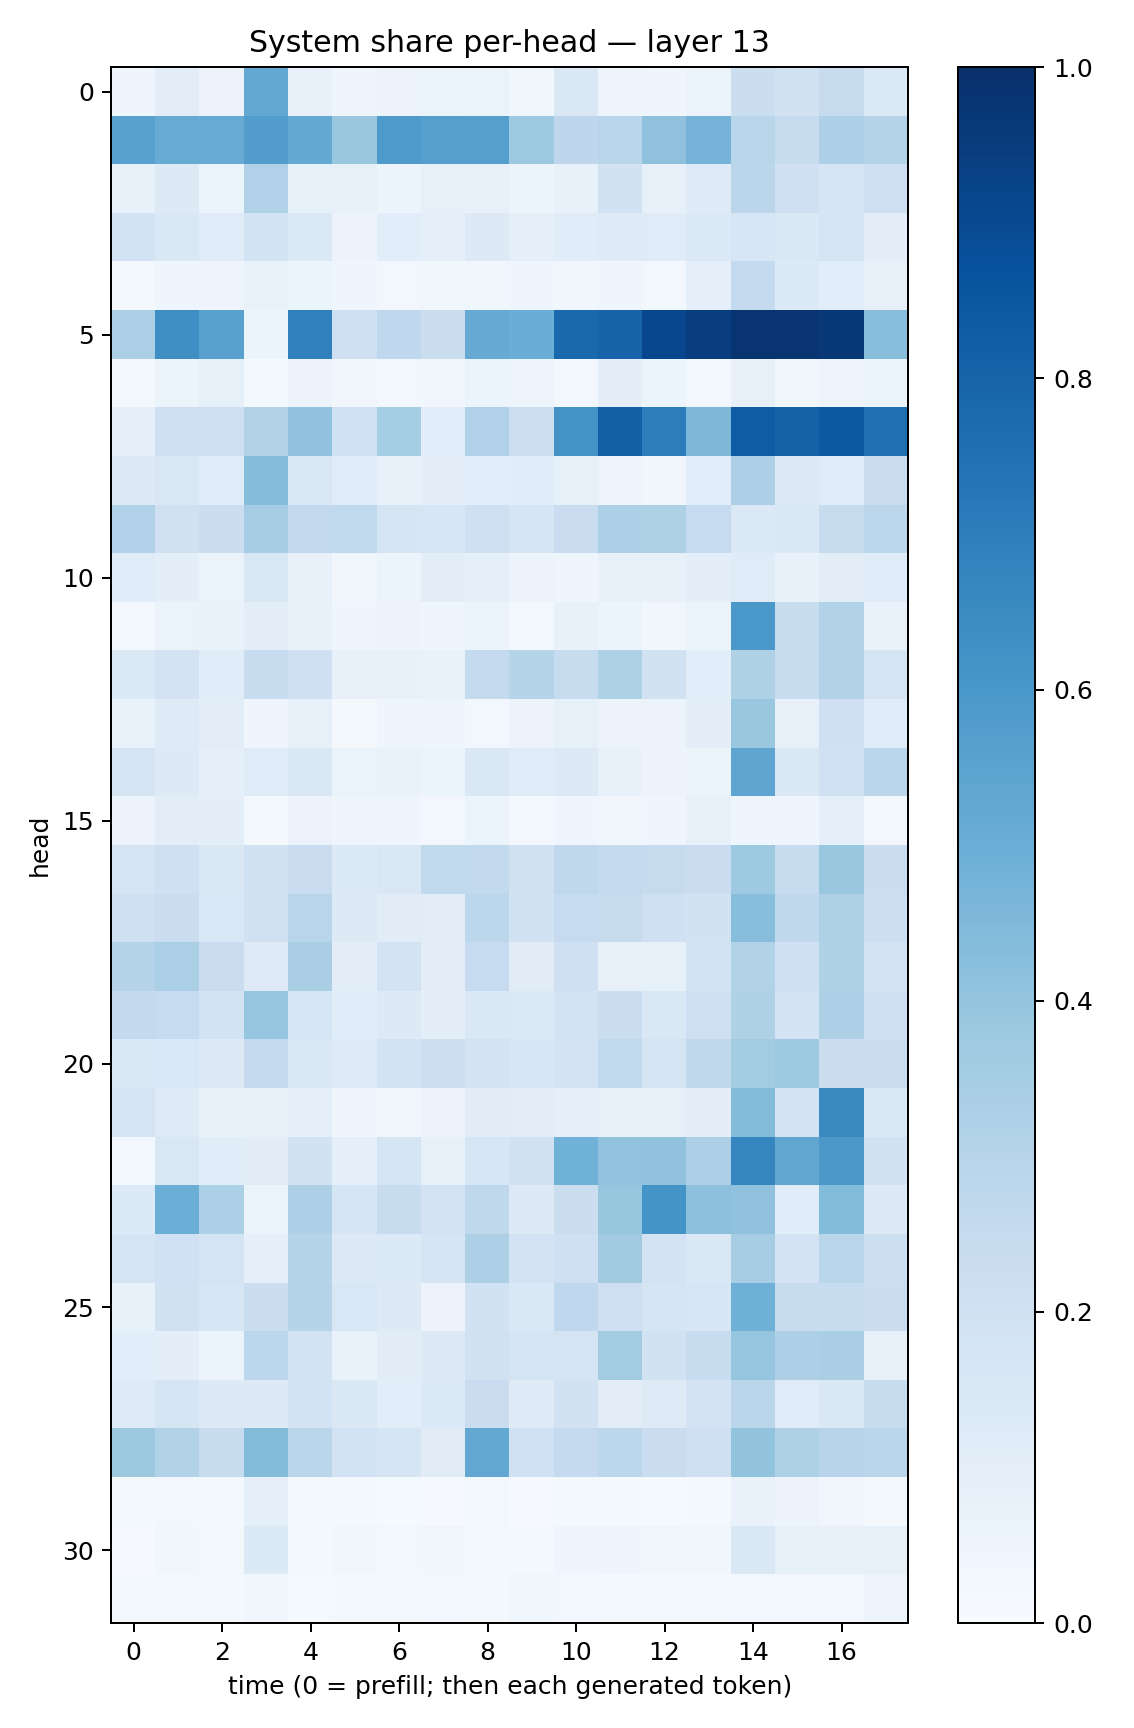

The table this chart was drawn from, first rows:
0.04079467, 0.10388994, 0.055798225, 0.5240341, 0.070917934, 0.04206678, 0.0558997, 0.05213351, 0.06633705, 0.03758742, 0.14581819, 0.04821876, 0.043088194, 0.06546534, 0.22474366, 0.19184716, 0.24299297, 0.1373861
0.5572, 0.5095, 0.5097, 0.5708, 0.5233, 0.3857, 0.5884, 0.5654, 0.5633, 0.3712, 0.2765, 0.2924, 0.4115, 0.4752, 0.2923, 0.2391, 0.3252, 0.3055
0.07203, 0.1253, 0.06561, 0.3185, 0.08536, 0.08189, 0.05305, 0.08454, 0.07702, 0.06185, 0.07045, 0.1937, 0.08088, 0.1244, 0.2834, 0.2104, 0.1673, 0.2127
0.187, 0.141, 0.1199, 0.1872, 0.1398, 0.0551, 0.1061, 0.0874, 0.126, 0.08926, 0.1147, 0.1214, 0.1174, 0.1383, 0.1588, 0.1466, 0.1748, 0.09455
0.02077, 0.04382, 0.04763, 0.06867, 0.05194, 0.04538, 0.02524, 0.03645, 0.0362, 0.04285, 0.03845, 0.04176, 0.02608, 0.09061, 0.2574, 0.1354, 0.1055, 0.0805
0.3335, 0.6357, 0.5569, 0.05901, 0.6878, 0.2037, 0.2663, 0.2231, 0.5134, 0.5002, 0.7812, 0.8015, 0.9087, 0.9428, 0.9839, 0.9797, 0.9687, 0.4281
0.01916, 0.05105, 0.08342, 0.01931, 0.05756, 0.03228, 0.02988, 0.0329, 0.05244, 0.04714, 0.02694, 0.09529, 0.05901, 0.02854, 0.07973, 0.03811, 0.04911, 0.0529
0.09184, 0.2133, 0.2125, 0.3112, 0.4096, 0.203, 0.3541, 0.1069, 0.3164, 0.2184, 0.6181, 0.8159, 0.701, 0.4531, 0.8311, 0.8072, 0.8429, 0.7571
0.1259, 0.152, 0.1192, 0.4351, 0.1494, 0.1151, 0.07552, 0.09689, 0.1069, 0.1162, 0.08204, 0.04701, 0.0318, 0.1083, 0.3259, 0.1284, 0.1181, 0.2299
0.3171, 0.1956, 0.2258, 0.3493, 0.2578, 0.2639, 0.1681, 0.1589, 0.2092, 0.1661, 0.2273, 0.3285, 0.3207, 0.2498, 0.1378, 0.1409, 0.2444, 0.2796
0.1164, 0.09399, 0.06505, 0.1507, 0.07748, 0.03503, 0.06133, 0.1028, 0.09055, 0.05802, 0.04188, 0.07265, 0.0726, 0.1001, 0.1174, 0.0747, 0.1021, 0.1175
0.03003, 0.06504, 0.06964, 0.09449, 0.07334, 0.0406, 0.05525, 0.03936, 0.0538, 0.02658, 0.07331, 0.05377, 0.03807, 0.06326, 0.5992, 0.2386, 0.3134, 0.07014
0.1384, 0.1804, 0.1154, 0.2376, 0.2101, 0.07791, 0.07406, 0.06898, 0.2544, 0.3012, 0.2381, 0.3224, 0.1906, 0.1065, 0.3228, 0.2365, 0.3088, 0.1734
0.06908, 0.1227, 0.104, 0.03917, 0.08096, 0.02117, 0.03915, 0.03936, 0.0247, 0.05719, 0.08209, 0.05836, 0.05803, 0.09499, 0.3872, 0.07958, 0.204, 0.1176
0.1764, 0.1296, 0.08843, 0.1206, 0.1482, 0.06345, 0.07019, 0.05394, 0.1454, 0.1191, 0.1285, 0.07788, 0.05745, 0.06131, 0.5389, 0.1476, 0.2002, 0.2861
0.05512, 0.1038, 0.09839, 0.0218, 0.05536, 0.04497, 0.04086, 0.02447, 0.05189, 0.0282, 0.04374, 0.03282, 0.03945, 0.0719, 0.04106, 0.04283, 0.08841, 0.02761
0.1769, 0.2053, 0.1454, 0.1944, 0.2276, 0.1329, 0.1486, 0.262, 0.2605, 0.1958, 0.2699, 0.2517, 0.2438, 0.2269, 0.3736, 0.2415, 0.3859, 0.2203
0.2045, 0.2214, 0.1561, 0.1983, 0.2912, 0.1269, 0.1129, 0.1025, 0.2806, 0.1923, 0.249, 0.2448, 0.209, 0.1893, 0.4268, 0.273, 0.321, 0.2165
0.3011, 0.3359, 0.2276, 0.1233, 0.337, 0.1024, 0.183, 0.1048, 0.2471, 0.1132, 0.2068, 0.08017, 0.08321, 0.1858, 0.3155, 0.2037, 0.3222, 0.183
0.2598, 0.2463, 0.1862, 0.3956, 0.1607, 0.1169, 0.1269, 0.09418, 0.1478, 0.138, 0.1864, 0.2208, 0.1466, 0.2031, 0.323, 0.1835, 0.3273, 0.2099
0.1441, 0.1538, 0.1308, 0.2517, 0.148, 0.1222, 0.1852, 0.2182, 0.1827, 0.1568, 0.1798, 0.2618, 0.178, 0.2708, 0.357, 0.3728, 0.2258, 0.2265
0.1746, 0.1245, 0.07276, 0.08213, 0.09161, 0.04119, 0.03386, 0.05568, 0.1126, 0.1018, 0.09239, 0.08556, 0.07906, 0.09482, 0.4404, 0.183, 0.6528, 0.146
0.02933, 0.1517, 0.1133, 0.1102, 0.1951, 0.09195, 0.1645, 0.08351, 0.1628, 0.1936, 0.485, 0.4027, 0.4084, 0.3312, 0.6712, 0.5351, 0.5961, 0.1951
0.1351, 0.4967, 0.3282, 0.06474, 0.3248, 0.171, 0.2376, 0.1811, 0.2716, 0.1291, 0.2218, 0.3919, 0.6166, 0.4151, 0.4069, 0.1151, 0.4377, 0.1299
0.1776, 0.2013, 0.1721, 0.08982, 0.2972, 0.1315, 0.1353, 0.17, 0.3272, 0.1813, 0.2082, 0.3619, 0.1822, 0.1472, 0.3506, 0.1831, 0.2904, 0.2153
0.07419, 0.1979, 0.1623, 0.2245, 0.3022, 0.1531, 0.1274, 0.05577, 0.193, 0.147, 0.2672, 0.2121, 0.171, 0.1608, 0.4889, 0.2378, 0.2398, 0.2258
0.1055, 0.1, 0.05973, 0.2803, 0.1873, 0.07007, 0.1102, 0.1285, 0.1975, 0.1766, 0.1788, 0.3555, 0.188, 0.2355, 0.3954, 0.3255, 0.3371, 0.07428
0.125, 0.1684, 0.13, 0.1304, 0.1848, 0.1472, 0.1079, 0.1406, 0.2272, 0.1248, 0.1882, 0.1018, 0.1219, 0.1833, 0.2847, 0.1208, 0.1434, 0.24
0.3769, 0.3114, 0.2351, 0.44, 0.2863, 0.1871, 0.1641, 0.1109, 0.5258, 0.202, 0.2535, 0.2801, 0.2293, 0.209, 0.4017, 0.3204, 0.2966, 0.287
0.01768, 0.02679, 0.01658, 0.09348, 0.0212, 0.02262, 0.01552, 0.00988, 0.02355, 0.01088, 0.01785, 0.01691, 0.0123, 0.01808, 0.0697, 0.05521, 0.03368, 0.02316
0.007888, 0.03483, 0.02181, 0.1346, 0.02086, 0.03194, 0.02932, 0.03158, 0.02348, 0.0208, 0.04426, 0.04145, 0.03155, 0.03507, 0.1413, 0.08229, 0.07562, 0.08402
0.01869, 0.01761, 0.01972, 0.0342, 0.01483, 0.02182, 0.01746, 0.02517, 0.02057, 0.03532, 0.02482, 0.01996, 0.01657, 0.01996, 0.02845, 0.03061, 0.02732, 0.04907
